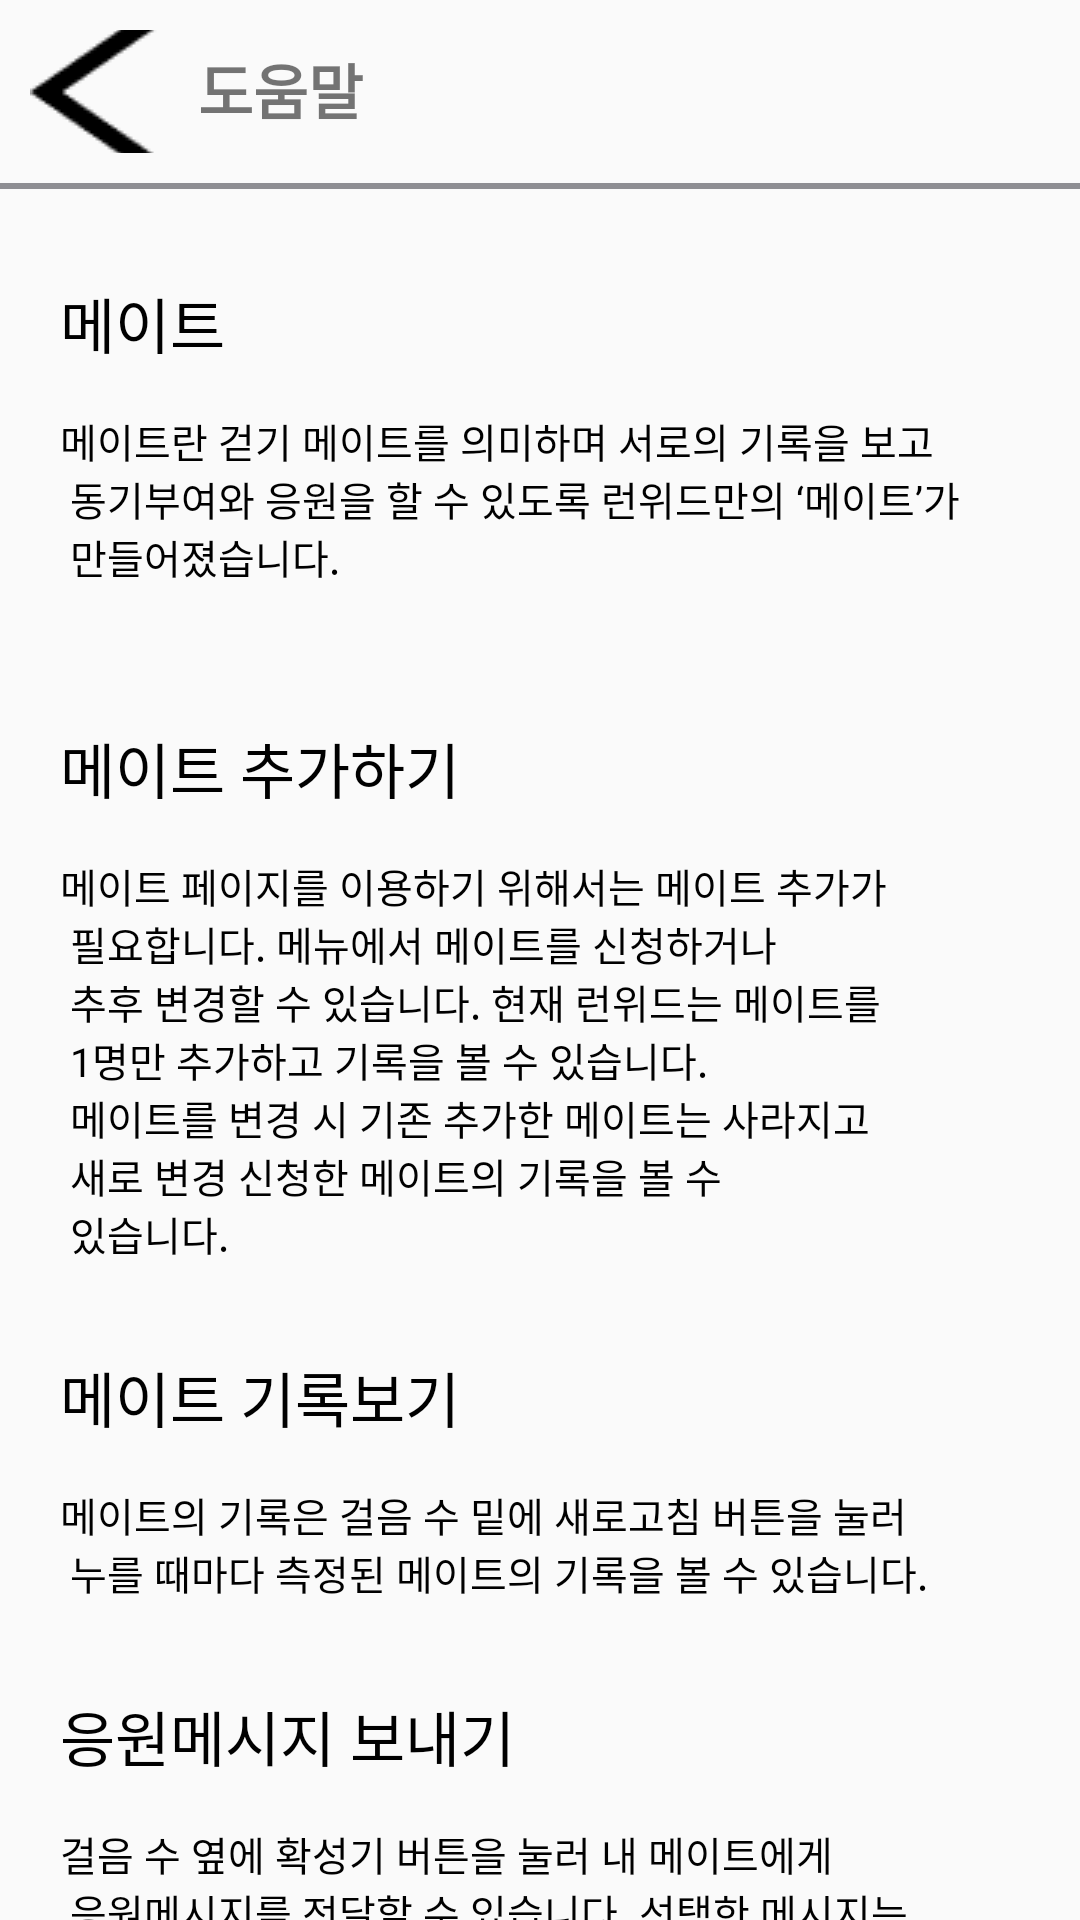

Layout XML and referenced resources for this Android screen:
<!-- AndroidManifest.xml: application theme Theme.AppCompat.DayNight.NoActionBar -->
<!-- res/layout/activity_me_btn_helper.xml -->
<?xml version="1.0" encoding="utf-8"?>
<LinearLayout xmlns:android="http://schemas.android.com/apk/res/android"
    xmlns:app="http://schemas.android.com/apk/res-auto"
    xmlns:tools="http://schemas.android.com/tools"
    android:layout_width="match_parent"
    android:layout_height="match_parent"
    android:orientation="vertical">

    <LinearLayout
        android:layout_width="match_parent"
        android:layout_height="61dp"
        android:orientation="horizontal"
        app:layout_constraintEnd_toEndOf="parent"
        app:layout_constraintStart_toStartOf="parent">

        <ImageButton
            android:id="@+id/back"
            android:layout_width="wrap_content"
            android:layout_height="wrap_content"
            android:layout_margin="10dp"
            android:background="@android:color/transparent"
            android:src="@drawable/back"
            tools:ignore="SpeakableTextPresentCheck"></ImageButton>

        <TextView
            android:layout_width="match_parent"
            android:layout_height="match_parent"
            android:gravity="left"
            android:paddingVertical="15dp"
            android:text="@string/helper"
            android:textSize="20dp"
            android:textStyle="bold" />

    </LinearLayout>

    <View
        android:layout_width="match_parent"
        android:layout_height="2dp"
        android:background="@color/grey" />

    <androidx.constraintlayout.widget.ConstraintLayout
        android:layout_width="match_parent"
        android:layout_height="match_parent">

        <LinearLayout
            android:id="@+id/linearLayout"
            android:layout_width="match_parent"
            android:layout_height="wrap_content"
            android:layout_marginStart="20dp"
            android:layout_marginTop="30dp"
            android:layout_marginEnd="20dp"
            android:orientation="vertical"
            app:layout_constraintEnd_toEndOf="parent"
            app:layout_constraintStart_toStartOf="parent"
            app:layout_constraintTop_toTopOf="parent">

            <TextView
                android:layout_width="wrap_content"
                android:layout_height="wrap_content"
                android:fontFamily="sans-serif-medium"
                android:text="@string/title1"
                android:textColor="@color/black"
                android:textSize="20dp" />

            <TextView
                android:layout_width="wrap_content"
                android:layout_height="wrap_content"
                android:layout_marginTop="15dp"
                android:text="@string/t1"
                android:textColor="@color/black"
                android:textSize="2.3mm" />
        </LinearLayout>

        <LinearLayout
            android:id="@+id/linearLayout2"
            android:layout_width="match_parent"
            android:layout_height="wrap_content"
            android:layout_marginStart="20dp"
            android:layout_marginTop="30dp"
            android:layout_marginEnd="20dp"
            android:orientation="vertical"
            app:layout_constraintEnd_toEndOf="parent"
            app:layout_constraintHorizontal_bias="0.0"
            app:layout_constraintStart_toStartOf="parent"
            app:layout_constraintTop_toBottomOf="@+id/linearLayout">

            <TextView
                android:layout_width="wrap_content"
                android:layout_height="wrap_content"
                android:fontFamily="sans-serif-medium"
                android:text="@string/title2"
                android:textColor="@color/black"
                android:textSize="20dp" />

            <TextView
                android:layout_width="wrap_content"
                android:layout_height="wrap_content"
                android:layout_marginTop="15dp"
                android:text="@string/t2"
                android:textColor="@color/black"
                android:textSize="2.3mm" />
        </LinearLayout>

        <LinearLayout
            android:id="@+id/linearLayout3"
            android:layout_width="match_parent"
            android:layout_height="wrap_content"
            android:layout_marginStart="20dp"
            android:layout_marginTop="30dp"
            android:layout_marginEnd="20dp"
            android:orientation="vertical"
            app:layout_constraintEnd_toEndOf="parent"
            app:layout_constraintHorizontal_bias="0.0"
            app:layout_constraintStart_toStartOf="parent"
            app:layout_constraintTop_toBottomOf="@+id/linearLayout2">

            <TextView
                android:layout_width="wrap_content"
                android:layout_height="wrap_content"
                android:fontFamily="sans-serif-medium"
                android:text="@string/title3"
                android:textColor="@color/black"
                android:textSize="20dp" />

            <TextView
                android:layout_width="wrap_content"
                android:layout_height="wrap_content"
                android:layout_marginTop="15dp"
                android:text="@string/t3"
                android:textColor="@color/black"
                android:textSize="2.3mm" />
        </LinearLayout>

        <LinearLayout
            android:layout_width="match_parent"
            android:layout_height="wrap_content"
            android:layout_marginStart="20dp"
            android:layout_marginTop="30dp"
            android:layout_marginEnd="20dp"
            android:orientation="vertical"
            app:layout_constraintEnd_toEndOf="parent"
            app:layout_constraintHorizontal_bias="0.0"
            app:layout_constraintStart_toStartOf="parent"
            app:layout_constraintTop_toBottomOf="@+id/linearLayout3">

            <TextView
                android:layout_width="wrap_content"
                android:layout_height="wrap_content"
                android:fontFamily="sans-serif-medium"
                android:text="@string/title4"
                android:textColor="@color/black"
                android:textSize="20dp" />

            <TextView
                android:layout_width="wrap_content"
                android:layout_height="wrap_content"
                android:layout_marginTop="15dp"
                android:text="@string/t4"
                android:textColor="@color/black"
                android:textSize="2.3mm" />
        </LinearLayout>
    </androidx.constraintlayout.widget.ConstraintLayout>
</LinearLayout>
<!-- resources referenced by this layout -->
<resources>
  <color name="black">#FF000000</color>
  <color name="grey">#8E8E93</color>
  <!-- drawable back: png bitmap (drawable, 528 bytes) -->
  <string name="helper">도움말</string>
  <string name="t1">메이트란 걷기 메이트를 의미하며 서로의 기록을 보고\n
  동기부여와 응원을 할 수 있도록 런위드만의 ‘메이트’가\n
  만들어졌습니다. \n</string>
  <string name="t2">메이트 페이지를 이용하기 위해서는 메이트 추가가\n
  필요합니다. 메뉴에서 메이트를 신청하거나\n
  추후 변경할 수 있습니다. 현재 런위드는 메이트를\n
  1명만 추가하고 기록을 볼 수 있습니다.\n
  메이트를 변경 시 기존 추가한 메이트는 사라지고\n
  새로 변경 신청한 메이트의 기록을 볼 수\n
  있습니다. </string>
  <string name="t3">메이트의 기록은 걸음 수 밑에 새로고침 버튼을 눌러\n
  누를 때마다 측정된 메이트의 기록을 볼 수 있습니다. </string>
  <string name="t4">걸음 수 옆에 확성기 버튼을 눌러 내 메이트에게\n
  응원메시지를 전달할 수 있습니다. 선택한 메시지는\n
  메이트에게 푸시알림으로 전달됩니다. </string>
  
      //activity_wait
  <string name="title1">메이트</string>
  <string name="title2">메이트 추가하기</string>
  <string name="title3">메이트 기록보기</string>
  <string name="title4">응원메시지 보내기</string>
</resources>
